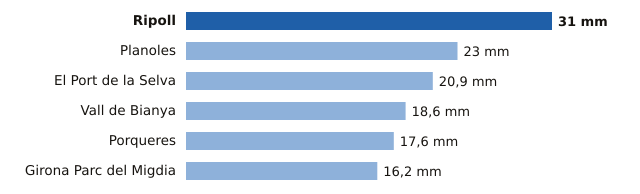

The data file committed next to this chart (first rows):
estacion, provincia, mm
Ripoll, Girona, 31.0
Planoles, Girona, 23.0
El Port de la Selva, Girona, 20.9
Vall de Bianya, Girona, 18.6
Porqueres, Girona, 17.6
Girona Parc del Migdia, Girona, 16.2
